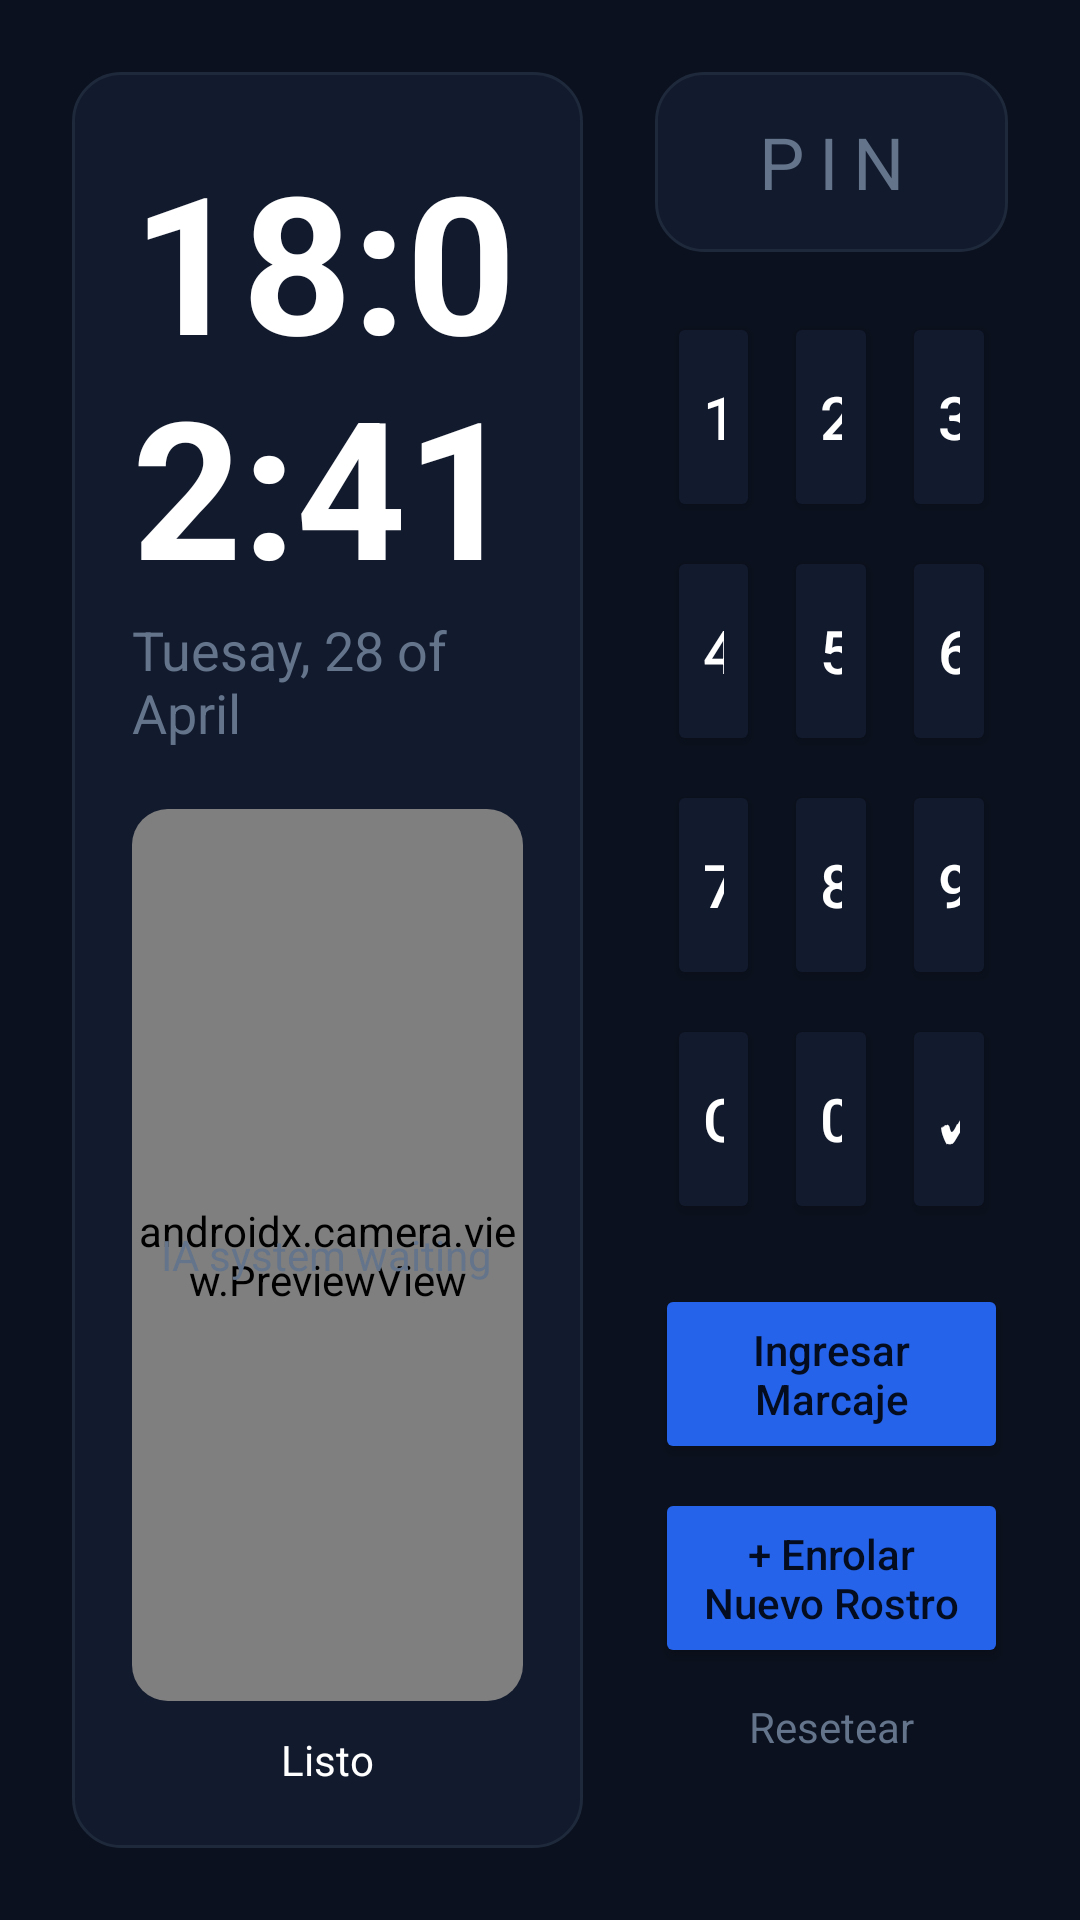

This screen was rendered from an Android layout file. Write that file and the resources it references.
<!-- AndroidManifest.xml: application theme Theme.IClock -->
<!-- res/layout/activity_main.xml -->
<?xml version="1.0" encoding="utf-8"?>
<androidx.constraintlayout.widget.ConstraintLayout
    xmlns:android="http://schemas.android.com/apk/res/android"
    xmlns:app="http://schemas.android.com/apk/res-auto"
    android:layout_width="match_parent"
    android:layout_height="match_parent"
    android:background="@color/bg_dark"
    android:padding="24dp">

    <LinearLayout
        android:id="@+id/leftPanel"
        android:layout_width="0dp"
        android:layout_height="match_parent"
        android:orientation="vertical"
        android:gravity="center_horizontal"
        android:background="@drawable/rounded_card"
        android:padding="20dp"
        app:layout_constraintHorizontal_weight="1.2"
        app:layout_constraintStart_toStartOf="parent"
        app:layout_constraintEnd_toStartOf="@+id/rightPanel">

        <TextView
            android:id="@+id/textClock"
            android:layout_width="wrap_content"
            android:layout_height="wrap_content"
            android:text="18:02:41"
            android:textColor="@color/text_white"
            android:textSize="64sp"
            android:textStyle="bold" />

        <TextView
            android:id="@+id/textDate"
            android:layout_width="wrap_content"
            android:layout_height="wrap_content"
            android:text="Tuesay, 28 of April"
            android:textColor="@color/text_muted"
            android:textSize="18sp" />

        <FrameLayout
            android:layout_width="match_parent"
            android:layout_height="0dp"
            android:layout_weight="1"
            android:layout_marginTop="20dp"
            android:background="@drawable/camera_border"
            android:clipToOutline="true">

            <androidx.camera.view.PreviewView
                android:id="@+id/previewView"
                android:layout_width="match_parent"
                android:layout_height="match_parent" />

            <TextView
                android:id="@+id/iaStatusText"
                android:layout_width="wrap_content"
                android:layout_height="wrap_content"
                android:layout_gravity="center"
                android:text="@string/ia_system_waiting"
                android:textColor="@color/text_muted" />
        </FrameLayout>

        <TextView
            android:id="@+id/txtReady"
            android:layout_width="wrap_content"
            android:layout_height="wrap_content"
            android:layout_marginTop="10dp"
            android:text="@string/status_ready"
            android:textColor="@color/text_white" />
    </LinearLayout>

    <LinearLayout
        android:id="@+id/rightPanel"
        android:layout_width="0dp"
        android:layout_height="match_parent"
        android:orientation="vertical"
        android:paddingStart="24dp"
        app:layout_constraintHorizontal_weight="1"
        app:layout_constraintEnd_toEndOf="parent"
        app:layout_constraintStart_toEndOf="@id/leftPanel">

        <TextView
            android:id="@+id/txtPinDisplay"
            android:layout_width="match_parent"
            android:layout_height="60dp"
            android:background="@drawable/rounded_card"
            android:gravity="center"
            android:text="@string/pin_hint"
            android:textColor="@color/text_muted"
            android:textSize="24sp"
            android:letterSpacing="0.2" />

        <GridLayout
            android:layout_width="match_parent"
            android:layout_height="wrap_content"
            android:layout_marginTop="16dp"
            android:columnCount="3"
            android:alignmentMode="alignMargins">

            <Button android:id="@+id/btn1" style="@style/PinButton" android:text="1" />
            <Button android:id="@+id/btn2" style="@style/PinButton" android:text="2" />
            <Button android:id="@+id/btn3" style="@style/PinButton" android:text="3" />

            <Button android:id="@+id/btn4" style="@style/PinButton" android:text="4" />
            <Button android:id="@+id/btn5" style="@style/PinButton" android:text="5" />
            <Button android:id="@+id/btn6" style="@style/PinButton" android:text="6" />

            <Button android:id="@+id/btn7" style="@style/PinButton" android:text="7" />
            <Button android:id="@+id/btn8" style="@style/PinButton" android:text="8" />
            <Button android:id="@+id/btn9" style="@style/PinButton" android:text="9" />

            <Button android:id="@+id/btnClear" style="@style/PinButton" android:text="C" />
            <Button android:id="@+id/btn0" style="@style/PinButton" android:text="0" />
            <Button android:id="@+id/btnConfirm" style="@style/PinButton" android:text="✓" />

        </GridLayout>

        <Button
            android:id="@+id/btnMarcaje"
            android:layout_width="match_parent"
            android:layout_height="60dp"
            android:layout_marginTop="16dp"
            android:backgroundTint="@color/button_blue"
            android:text="@string/btn_marcaje"
            android:textAllCaps="false" />

        <Button
            android:id="@+id/btnRostro"
            android:layout_width="match_parent"
            android:layout_height="60dp"
            android:layout_marginTop="8dp"
            android:backgroundTint="@color/button_blue"
            android:text="@string/btn_rostro"
            android:textAllCaps="false" />

        <TextView
            android:id="@+id/txtReset"
            android:layout_width="match_parent"
            android:layout_height="wrap_content"
            android:gravity="center"
            android:layout_marginTop="10dp"
            android:text="@string/btn_reset"
            android:textColor="@color/text_muted" />
    </LinearLayout>

</androidx.constraintlayout.widget.ConstraintLayout>
<!-- resources referenced by this layout -->
<resources>
  <color name="bg_dark">#0B111E</color>
  <color name="button_blue">#2563EB</color>
  <color name="text_muted">#64748B</color>
  <color name="text_white">#FFFFFF</color>
  <!-- drawable camera_border (drawable) -->
  <?xml version="1.0" encoding="utf-8"?>
  <shape xmlns:android="http://schemas.android.com/apk/res/android">
      <solid android:color="#050914" /> <corners android:radius="12dp" />
      <stroke
          android:width="1dp"
          android:color="#2D3748"
          android:dashWidth="6dp"
          android:dashGap="4dp" /> </shape>
  <!-- drawable rounded_card (drawable) -->
  <?xml version="1.0" encoding="utf-8"?>
  <shape xmlns:android="http://schemas.android.com/apk/res/android">
      <solid android:color="@color/card_dark" />
      <corners android:radius="16dp" />
      <stroke android:width="1dp" android:color="#1E293B" />
  </shape>
  <string name="btn_marcaje">Ingresar Marcaje</string>
  <string name="btn_reset">Resetear</string>
  <string name="btn_rostro">+ Enrolar Nuevo Rostro</string>
  <string name="ia_system_waiting">IA system waiting</string>
  <string name="pin_hint">PIN</string>
  <string name="status_ready">Listo</string>
  <style name="PinButton">
          <item name="android:layout_width">0dp</item>
          <item name="android:layout_height">70dp</item>
          <item name="android:layout_columnWeight">1</item>
          <item name="android:layout_margin">4dp</item>
          <item name="android:backgroundTint">#121A2D</item>
          <item name="android:textColor">#FFFFFF</item>
          <item name="android:textSize">20sp</item>
      </style>
  <style name="Theme.IClock" parent="Theme.AppCompat.Light.NoActionBar" />
  <color name="card_dark">#121A2D</color>
</resources>
